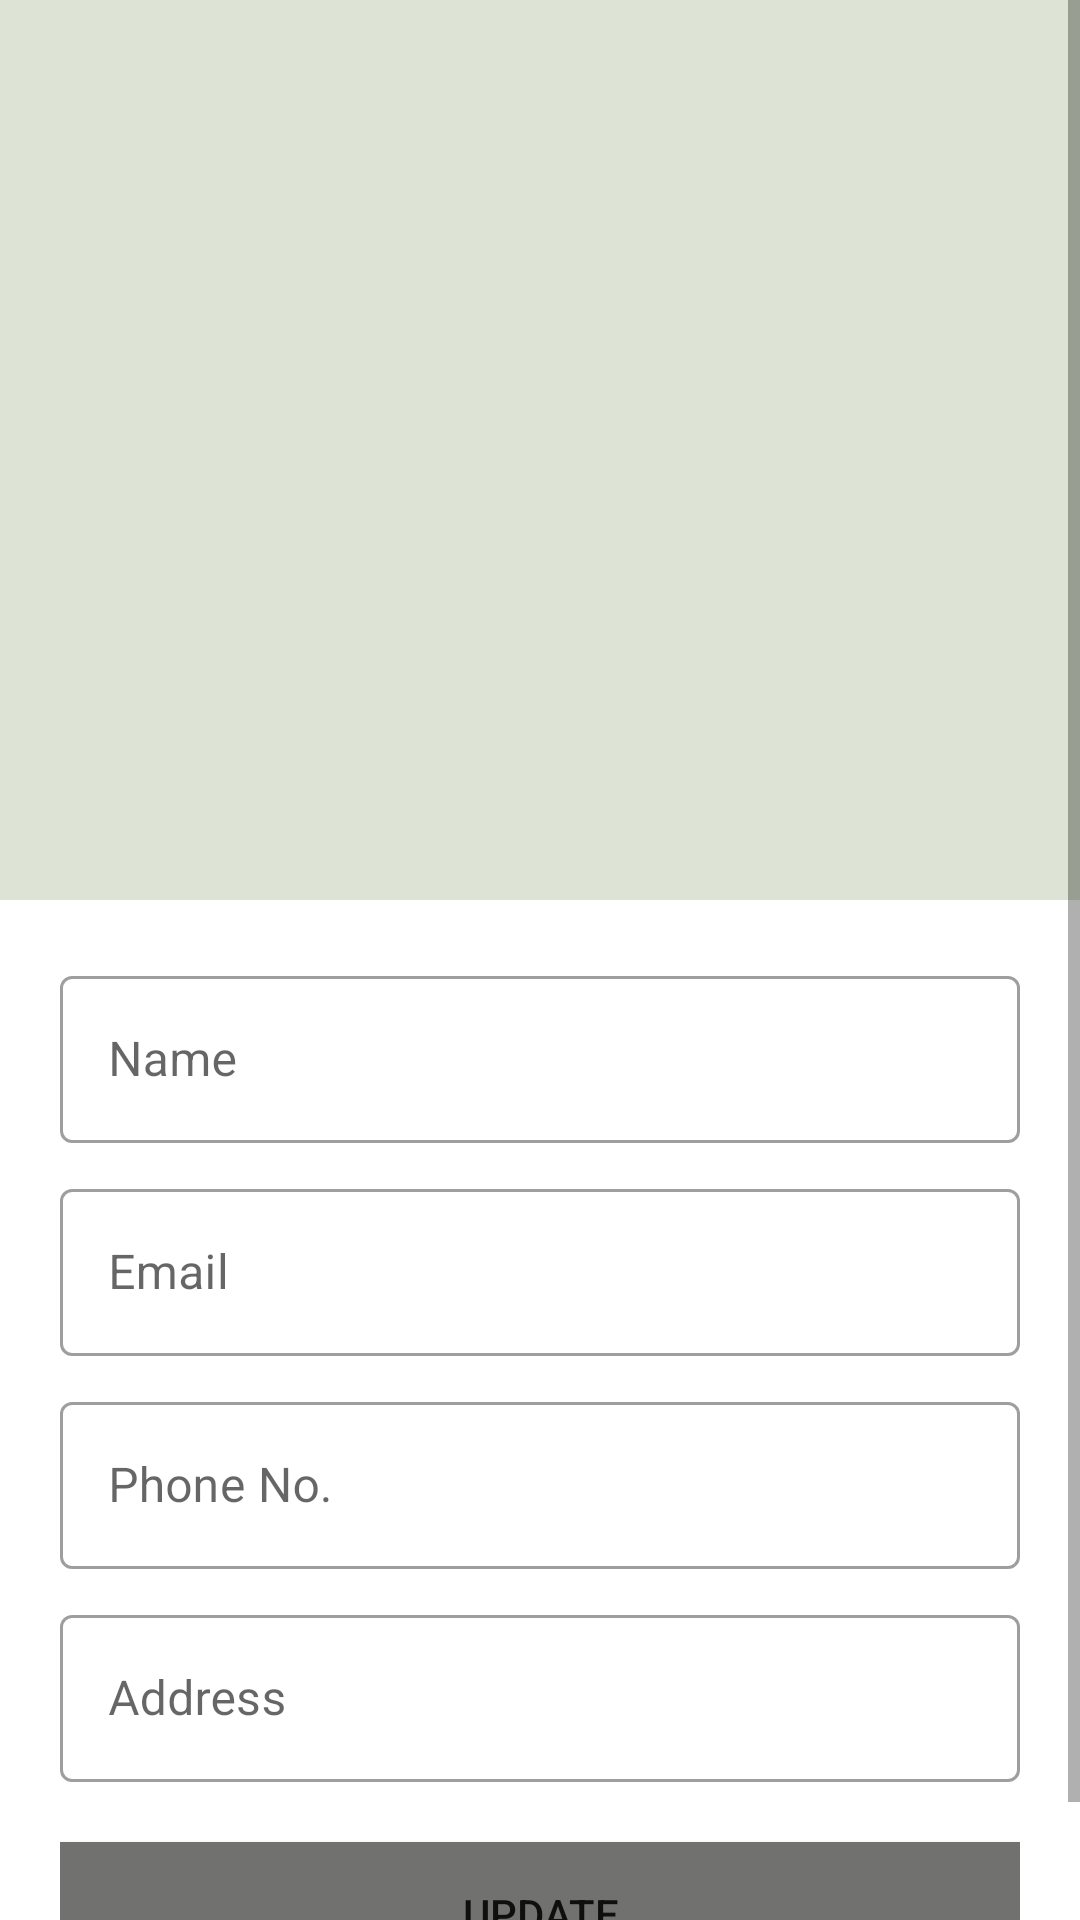

Produce the Android XML layout that renders to this screen, including the resource entries it uses.
<!-- AndroidManifest.xml: application theme Theme.BikeHire -->
<!-- res/layout/activity_company_profile.xml -->
<?xml version="1.0" encoding="utf-8"?>
<LinearLayout xmlns:android="http://schemas.android.com/apk/res/android"
    xmlns:app="http://schemas.android.com/apk/res-auto"
    android:layout_width="match_parent"
    xmlns:tools="http://schemas.android.com/tools"
    android:id="@+id/layout"
    tools:context=".CompanyProfile"
    android:layout_height="match_parent">

    <ScrollView
        android:layout_width="match_parent"
        android:layout_height="match_parent">

        <LinearLayout
            android:layout_width="match_parent"
            android:layout_height="match_parent"
            android:orientation="vertical">

            <RelativeLayout
                android:layout_width="match_parent"
                android:layout_height="300dp"
                android:background="#DEE4D5"
                android:padding="20dp">

                <ImageView
                    android:id="@+id/compprofile_photo"
                    android:layout_width="100dp"
                    android:layout_height="100dp"
                    android:layout_centerVertical="true"
                    android:src="@drawable/user2" />

                <TextView
                    android:id="@+id/compname"
                    android:layout_width="wrap_content"
                    android:layout_height="wrap_content"
                    android:layout_centerVertical="true"
                    android:layout_marginLeft="10dp"
                    android:layout_toRightOf="@id/compprofile_photo"
                    android:fontFamily="sans-serif-black"
                    android:includeFontPadding="false"
                    android:textSize="20sp" />

                <TextView
                    android:id="@+id/compemail"
                    android:layout_width="wrap_content"
                    android:layout_height="wrap_content"
                    android:layout_below="@id/compname"
                    android:layout_marginLeft="10dp"
                    android:layout_marginTop="10dp"
                    android:layout_toRightOf="@id/compprofile_photo"
                    android:fontFamily="sans-serif-black"
                    android:includeFontPadding="false"
                    android:textSize="14sp" />

            </RelativeLayout>


            <LinearLayout
                android:layout_width="match_parent"
                android:layout_height="wrap_content"
                android:orientation="vertical"
                android:padding="20dp">

                <com.google.android.material.textfield.TextInputLayout
                    android:layout_width="match_parent"
                    android:layout_height="wrap_content"
                    android:layout_marginBottom="10dp"
                    style="@style/Widget.MaterialComponents.TextInputLayout.OutlinedBox"
                    android:hint="Name">

                    <com.google.android.material.textfield.TextInputEditText
                        android:id="@+id/comptxt1"
                        android:layout_width="match_parent"
                        android:layout_height="wrap_content"
                        android:drawablePadding="10dp"
                        android:editable="false" />

                </com.google.android.material.textfield.TextInputLayout>

                <com.google.android.material.textfield.TextInputLayout
                    android:layout_width="match_parent"
                    android:layout_height="wrap_content"
                    android:layout_marginBottom="10dp"
                    style="@style/Widget.MaterialComponents.TextInputLayout.OutlinedBox"
                    android:hint="Email">

                    <com.google.android.material.textfield.TextInputEditText
                        android:id="@+id/comptxt2"
                        android:layout_width="match_parent"
                        android:layout_height="wrap_content"
                        android:drawablePadding="10dp"
                        android:editable="false"
                        />

                </com.google.android.material.textfield.TextInputLayout>

                <com.google.android.material.textfield.TextInputLayout
                    android:layout_width="match_parent"
                    android:layout_height="wrap_content"
                    android:layout_marginBottom="10dp"
                    style="@style/Widget.MaterialComponents.TextInputLayout.OutlinedBox"
                    android:hint="Phone No.">

                    <com.google.android.material.textfield.TextInputEditText
                        android:id="@+id/comptxt3"
                        android:layout_width="match_parent"
                        android:layout_height="wrap_content"
                        android:drawablePadding="10dp"
                        android:editable="false"
                        />

                </com.google.android.material.textfield.TextInputLayout>
                <com.google.android.material.textfield.TextInputLayout
                    android:layout_width="match_parent"
                    android:layout_height="wrap_content"
                    android:layout_marginBottom="10dp"
                    style="@style/Widget.MaterialComponents.TextInputLayout.OutlinedBox"
                    android:hint="Address">

                    <com.google.android.material.textfield.TextInputEditText
                        android:id="@+id/comptxt4"
                        android:layout_width="match_parent"
                        android:layout_height="wrap_content"
                        android:drawablePadding="10dp"
                        android:editable="false"
                        />

                </com.google.android.material.textfield.TextInputLayout>

                <Button
                    android:id="@+id/compupdate"
                    android:layout_width="match_parent"
                    android:layout_height="wrap_content"
                    android:layout_marginTop="10dp"
                    android:background="#717170"
                    android:text="Update"
                    app:backgroundTint="#717170" />


            </LinearLayout>
        </LinearLayout>
    </ScrollView>
</LinearLayout>
<!-- resources referenced by this layout -->
<resources>
  <style name="Theme.BikeHire" parent="Theme.MaterialComponents.DayNight.DarkActionBar">
          
          <item name="colorPrimary">#1E88E5</item>
          <item name="colorPrimaryVariant">#1E88E5</item>
          <item name="colorOnPrimary">@color/white</item>
          
          <item name="colorSecondary">@color/teal_200</item>
          <item name="colorSecondaryVariant">@color/teal_700</item>
          <item name="colorOnSecondary">@color/black</item>
          
          <item name="android:statusBarColor" tools:targetApi="l">?attr/colorPrimaryVariant</item>
          
      </style>
  <color name="white">#ffffff</color>
  <color name="teal_200">#FF03DAC5</color>
  <color name="teal_700">#FF018786</color>
  <color name="black">#000000</color>
</resources>
